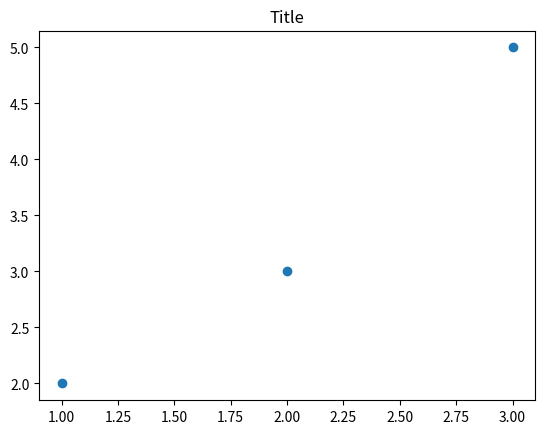

This figure's Python source:
import numpy as np 
import matplotlib.pyplot as plt 

class plot:
    def __init__(self, x, y, title):
        self.x = x 
        self.y = y 
        self.title = title 
    def myplot(self): 
        plt.plot(self.x,self.y,'o')
        plt.title(self.title)
        
        plt.show()
    
    
p1 = plot([1,2,3], [2,3,5], "Title") 
p1.myplot()

